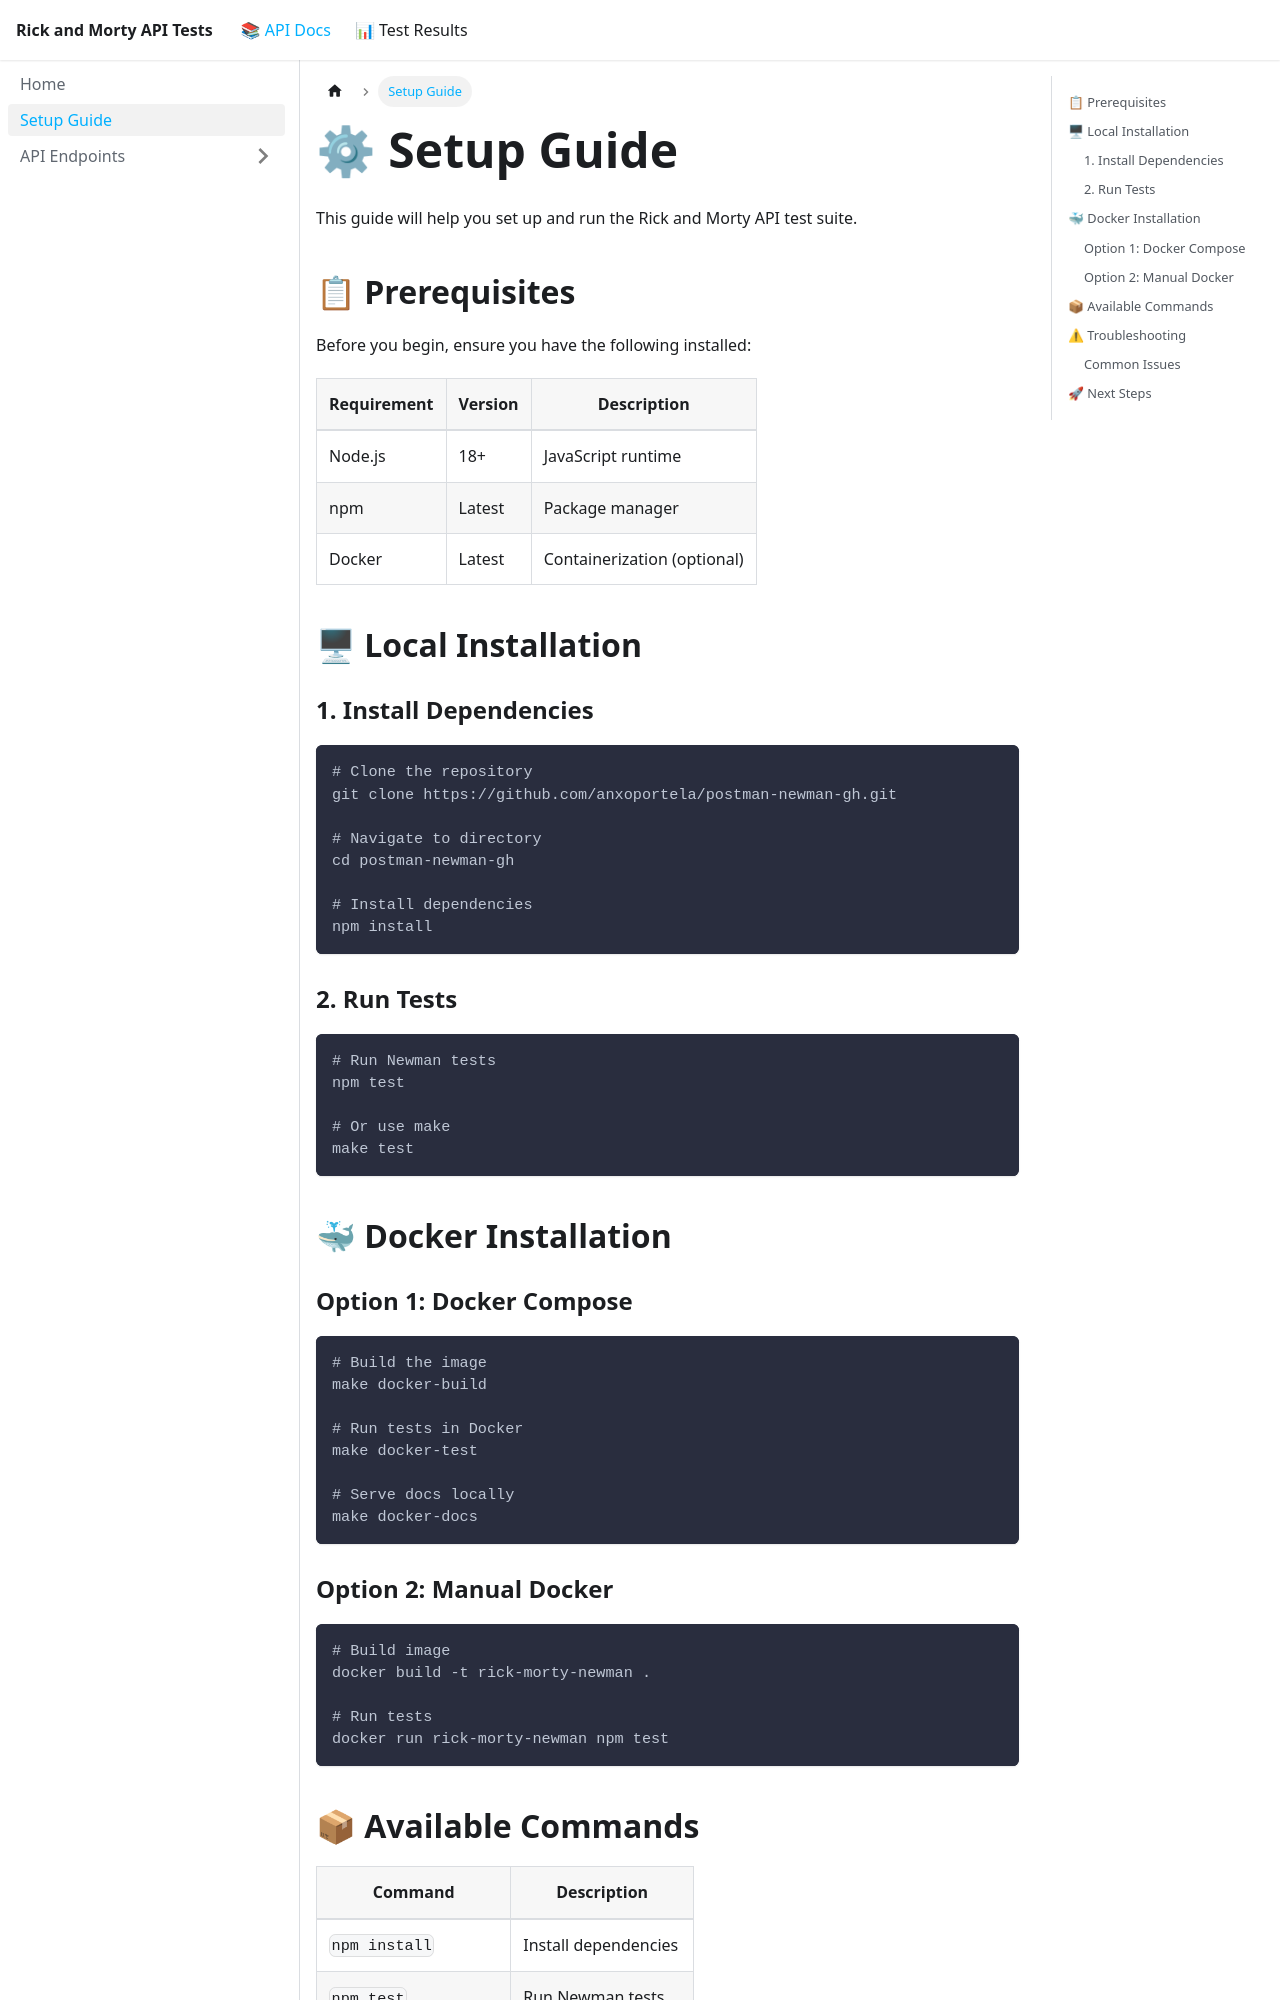

repository: anxoportela/postman-newman-gh · page: setup/index.html · generator: docusaurus

---
slug: /setup
title: Setup Guide
description: Learn how to set up and run the Rick and Morty API test suite
---

# ⚙ Setup Guide

This guide will help you set up and run the Rick and Morty API test suite.

## 📋 Prerequisites

Before you begin, ensure you have the following installed:

| Requirement | Version | Description |
|------------|---------|-------------|
| Node.js | 18+ | JavaScript runtime |
| npm | Latest | Package manager |
| Docker | Latest | Containerization (optional) |

## 🖥 Local Installation

### 1. Install Dependencies

```bash
# Clone the repository
git clone https://github.com/anxoportela/postman-newman-gh.git

# Navigate to directory
cd postman-newman-gh

# Install dependencies
npm install
```

### 2. Run Tests

```bash
# Run Newman tests
npm test

# Or use make
make test
```

## 🐳 Docker Installation

### Option 1: Docker Compose

```bash
# Build the image
make docker-build

# Run tests in Docker
make docker-test

# Serve docs locally
make docker-docs
```

### Option 2: Manual Docker

```bash
# Build image
docker build -t rick-morty-newman .

# Run tests
docker run rick-morty-newman npm test
```
